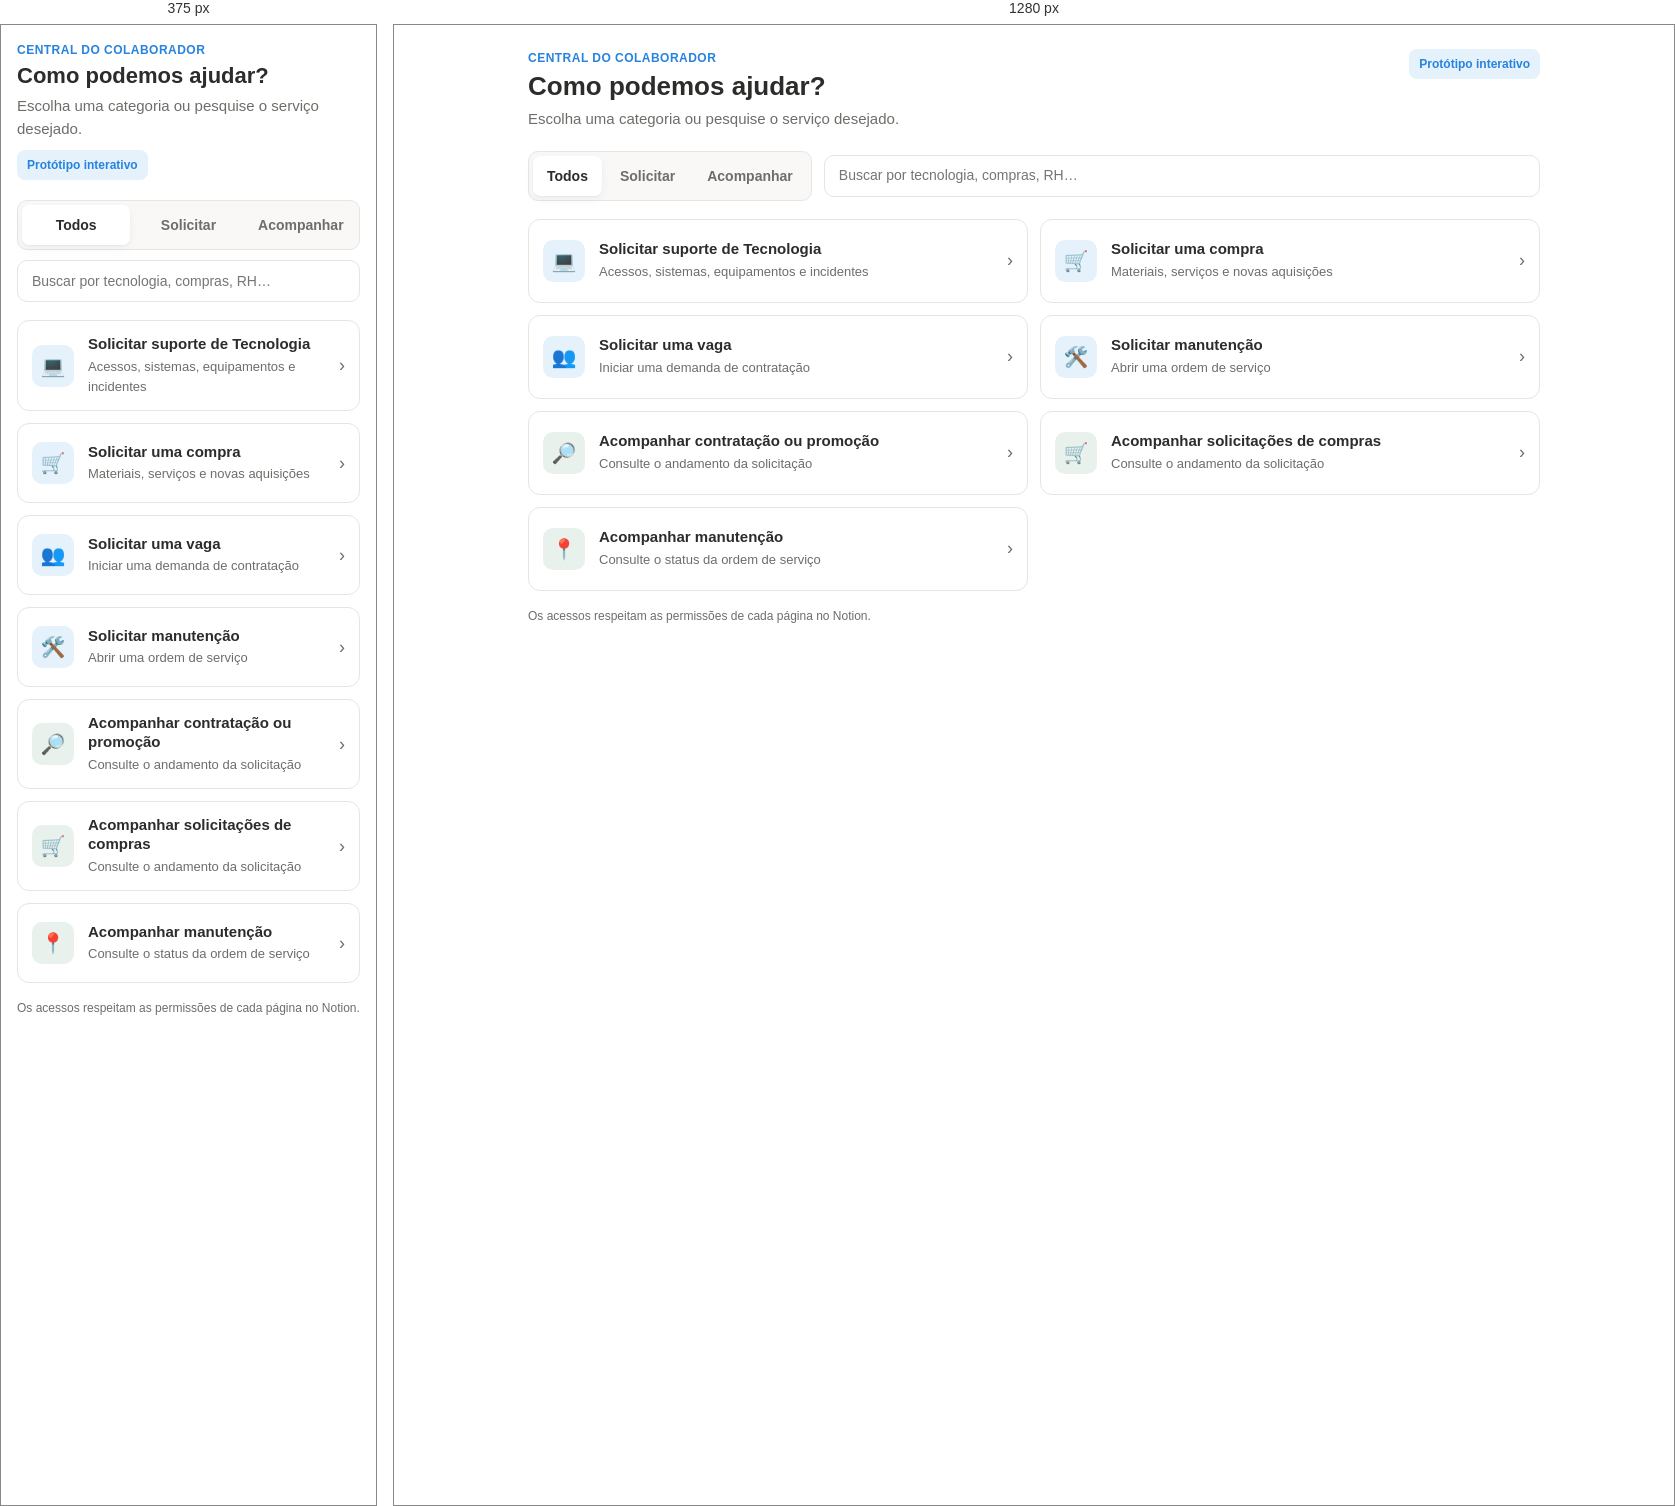
Rendered at 375 px and 1280 px, left to right.

<!-- file: index.html -->
<!doctype html>
<html lang="pt-BR">
<head>
<meta charset="utf-8" />
<meta name="viewport" content="width=device-width,initial-scale=1" />
<title>Menu rápido para colaboradores</title>
<style>
:root{color-scheme:light dark;--bg:#fff;--surface:#f9f8f7;--raised:#fff;--text:#2c2c2b;--muted:#6f6d69;--border:#e6e5e3;--blue:#2783de;--blueSoft:#e5f2fc;--green:#46a171;--greenSoft:#e8f1ec;--shadow:0 1px 2px rgba(0,0,0,.05),0 4px 12px rgba(0,0,0,.04)}
*{box-sizing:border-box}body{margin:0;background:var(--bg);color:var(--text);font:16px/1.5 -apple-system,BlinkMacSystemFont,"Segoe UI",Arial,sans-serif}.shell{max-width:1060px;margin:auto;padding:24px}header{display:flex;align-items:flex-start;justify-content:space-between;gap:20px;margin-bottom:20px}.eyebrow{font-size:12px;font-weight:700;color:var(--blue);letter-spacing:.04em;text-transform:uppercase}.header h1{font-size:26px;line-height:1.2;margin:4px 0 6px}.header p{color:var(--muted);margin:0;max-width:630px;font-size:15px}.badge{background:var(--blueSoft);color:var(--blue);padding:6px 10px;border-radius:8px;font-size:12px;font-weight:700;white-space:nowrap}.toolbar{display:flex;gap:12px;align-items:center;margin-bottom:18px}.tabs{display:flex;gap:4px;padding:4px;background:var(--surface);border:1px solid var(--border);border-radius:10px}.tab{min-height:40px;border:0;background:transparent;color:var(--muted);padding:0 14px;border-radius:7px;font-weight:700;cursor:pointer;font-size:14px}.tab.active{background:var(--raised);color:var(--text);box-shadow:var(--shadow)}.search{flex:1;min-height:42px;border:1px solid var(--border);background:var(--raised);color:var(--text);border-radius:10px;padding:0 14px;font:inherit;font-size:14px}.search:focus,.tab:focus-visible,.card:focus-visible{outline:3px solid rgba(39,131,222,.24);outline-offset:2px}.grid{display:grid;grid-template-columns:repeat(2,minmax(0,1fr));gap:12px}.card{display:flex;align-items:center;gap:14px;min-height:84px;padding:14px;border:1px solid var(--border);border-radius:12px;background:var(--raised);color:inherit;text-decoration:none;transition:transform .16s ease,border-color .16s ease,box-shadow .16s ease;cursor:pointer}.card:hover{transform:translateY(-2px);border-color:#b9d7f1;box-shadow:var(--shadow)}.icon{width:42px;height:42px;border-radius:10px;display:grid;place-items:center;font-size:20px;flex:0 0 auto;background:var(--blueSoft)}.follow .icon{background:var(--greenSoft)}.copy{min-width:0;flex:1}.title{display:block;font-weight:700;line-height:1.25;margin-bottom:3px;font-size:15px}.desc{display:block;color:var(--muted);font-size:13px}.arrow{color:var(--muted);font-size:18px}.empty{display:none;text-align:center;color:var(--muted);padding:30px;border:1px dashed var(--border);border-radius:12px;font-size:14px}.footer{margin-top:16px;color:var(--muted);font-size:12px}.hidden{display:none!important}
@media(max-width:650px){.shell{padding:16px}.header{display:block}.badge{display:inline-block;margin-top:10px}.header h1{font-size:22px}.toolbar{display:block}.tabs{margin-bottom:10px}.tab{flex:1;padding:0 8px}.search{width:100%}.grid{grid-template-columns:1fr}.card{min-height:80px}}
@media(prefers-color-scheme:dark){:root{--bg:#191919;--surface:#202020;--raised:#242424;--text:#fff;--muted:rgba(255,255,255,.65);--border:rgba(255,255,255,.2);--blue:#5e9fe8;--blueSoft:rgba(94,159,232,.12);--green:#72bc8f;--greenSoft:rgba(114,188,143,.12);--shadow:none}.card:hover{border-color:#5e9fe8}}
@media(prefers-reduced-motion:reduce){*{transition:none!important}}
</style>
</head>
<body>
<main class="shell">
  <header class="header">
    <div><div class="eyebrow">Central do colaborador</div><h1>Como podemos ajudar?</h1><p>Escolha uma categoria ou pesquise o serviço desejado.</p></div>
    <span class="badge">Protótipo interativo</span>
  </header>
  <section class="toolbar" aria-label="Filtros do menu">
    <div class="tabs" role="tablist">
      <button class="tab active" data-filter="all" role="tab" aria-selected="true">Todos</button>
      <button class="tab" data-filter="request" role="tab" aria-selected="false">Solicitar</button>
      <button class="tab" data-filter="follow" role="tab" aria-selected="false">Acompanhar</button>
    </div>
    <input class="search" id="search" type="search" placeholder="Buscar por tecnologia, compras, RH…" aria-label="Buscar serviço" />
  </section>
  <section class="grid" id="grid">
    <a class="card request" data-group="request" data-search="tecnologia suporte ti chamado" href="#demo"><span class="icon">💻</span><span class="copy"><span class="title">Solicitar suporte de Tecnologia</span><span class="desc">Acessos, sistemas, equipamentos e incidentes</span></span><span class="arrow">›</span></a>
    <a class="card request" data-group="request" data-search="compras pedido aquisição" href="#demo"><span class="icon">🛒</span><span class="copy"><span class="title">Solicitar uma compra</span><span class="desc">Materiais, serviços e novas aquisições</span></span><span class="arrow">›</span></a>
    <a class="card request" data-group="request" data-search="rh vaga contratação pessoa" href="#demo"><span class="icon">👥</span><span class="copy"><span class="title">Solicitar uma vaga</span><span class="desc">Iniciar uma demanda de contratação</span></span><span class="arrow">›</span></a>
    <a class="card request" data-group="request" data-search="manutenção reparo ordem serviço" href="#demo"><span class="icon">🛠️</span><span class="copy"><span class="title">Solicitar manutenção</span><span class="desc">Abrir uma ordem de serviço</span></span><span class="arrow">›</span></a>
    <a class="card follow" data-group="follow" data-search="acompanhar contratação promoção rh status" href="#demo"><span class="icon">🔎</span><span class="copy"><span class="title">Acompanhar contratação ou promoção</span><span class="desc">Consulte o andamento da solicitação</span></span><span class="arrow">›</span></a>
    <a class="card follow" data-group="follow" data-search="acompanhar compras solicitações de compras compra pedido aquisição status" href="#demo"><span class="icon">🛒</span><span class="copy"><span class="title">Acompanhar solicitações de compras</span><span class="desc">Consulte o andamento da solicitação</span></span><span class="arrow">›</span></a>
    <a class="card follow" data-group="follow" data-search="acompanhar manutenção status ordem serviço" href="#demo"><span class="icon">📍</span><span class="copy"><span class="title">Acompanhar manutenção</span><span class="desc">Consulte o status da ordem de serviço</span></span><span class="arrow">›</span></a>
  </section>
  <div class="empty" id="empty">Nenhum serviço encontrado. Tente outro termo.</div>
  <div class="footer">Os acessos respeitam as permissões de cada página no Notion.</div>
</main>
<script>
const tabs=[...document.querySelectorAll('.tab')],cards=[...document.querySelectorAll('.card')],search=document.getElementById('search'),empty=document.getElementById('empty');let filter='all';
function apply(){const q=search.value.trim().toLocaleLowerCase('pt-BR');let count=0;cards.forEach(c=>{const okGroup=filter==='all'||c.dataset.group===filter;const okText=!q||(c.innerText+' '+c.dataset.search).toLocaleLowerCase('pt-BR').includes(q);c.classList.toggle('hidden',!(okGroup&&okText));if(okGroup&&okText)count++});empty.style.display=count?'none':'block'}
tabs.forEach(t=>t.addEventListener('click',()=>{filter=t.dataset.filter;tabs.forEach(x=>{x.classList.toggle('active',x===t);x.setAttribute('aria-selected',x===t)});apply()}));search.addEventListener('input',apply);
cards.forEach(c=>c.addEventListener('click',e=>{e.preventDefault();alert('Acesso demonstrativo ao serviço: '+c.querySelector('.title').innerText)}));
</script>
</body>
</html>